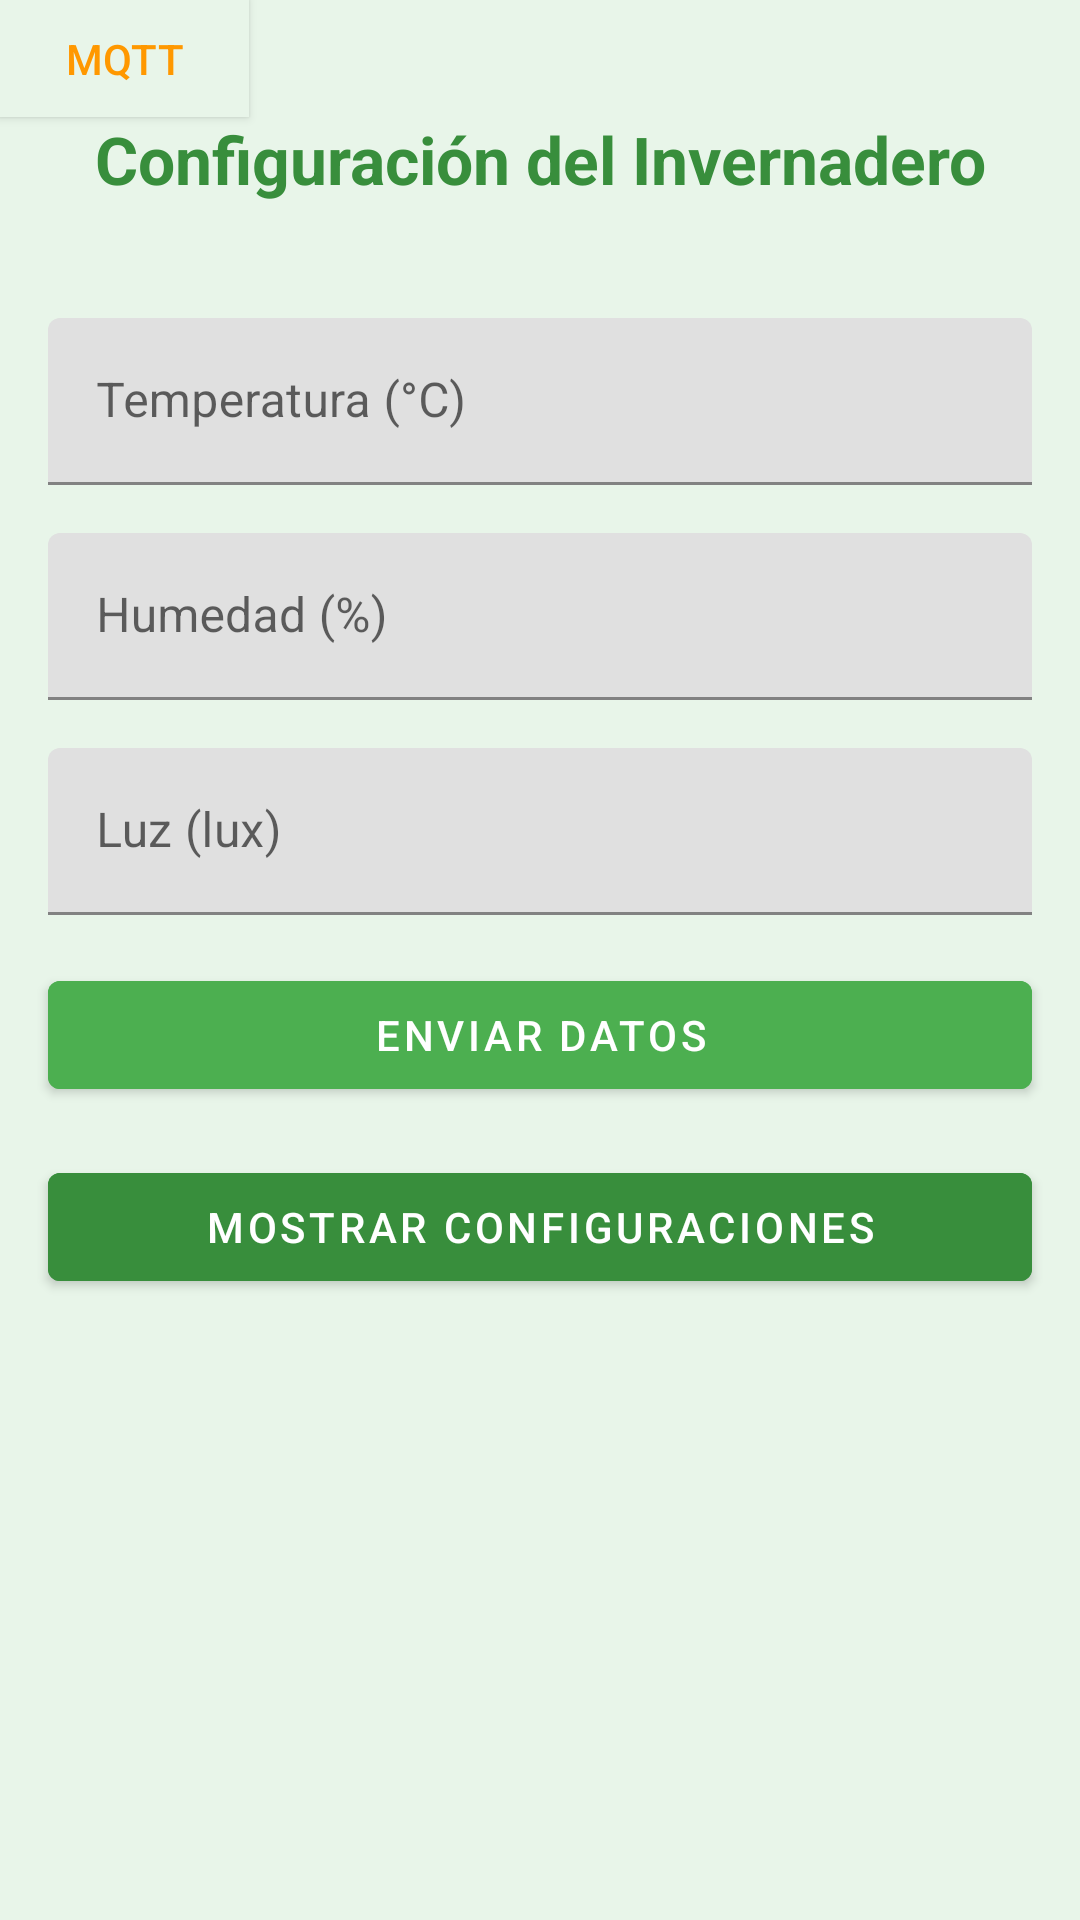

Write the Android layout XML for this screen, with the resource values it uses.
<!-- AndroidManifest.xml: application theme AppTheme -->
<!-- res/layout/activity_main.xml -->
<?xml version="1.0" encoding="utf-8"?>
<androidx.constraintlayout.widget.ConstraintLayout xmlns:android="http://schemas.android.com/apk/res/android"
    xmlns:app="http://schemas.android.com/apk/res-auto"
    xmlns:tools="http://schemas.android.com/tools"
    android:layout_width="match_parent"
    android:layout_height="match_parent"
    android:background="@color/backgroundColor"
    tools:context=".MainActivity">



    
    <TextView
        android:id="@+id/tvTitle"
        android:layout_width="342dp"
        android:layout_height="74dp"
        android:layout_marginTop="16dp"
        android:gravity="center"
        android:text="Configuración del Invernadero"
        android:textColor="@color/primaryDarkColor"
        android:textSize="22sp"
        android:textStyle="bold"
        app:layout_constraintEnd_toEndOf="parent"
        app:layout_constraintStart_toStartOf="parent"
        app:layout_constraintTop_toTopOf="parent" />

    
    <com.google.android.material.textfield.TextInputLayout
        android:id="@+id/tilTemperatura"
        android:layout_width="0dp"
        android:layout_height="wrap_content"
        app:layout_constraintTop_toBottomOf="@id/tvTitle"
        app:layout_constraintStart_toStartOf="parent"
        app:layout_constraintEnd_toEndOf="parent"
        android:layout_margin="16dp">



        <com.google.android.material.textfield.TextInputEditText
            android:id="@+id/etTemperatura"
            android:layout_width="match_parent"
            android:layout_height="wrap_content"
            android:inputType="numberDecimal"
            android:textColor="@color/primaryDarkColor"
            android:importantForAccessibility="yes"
            android:labelFor="@id/tilTemperatura"
            android:hint="Temperatura (°C)"
            android:contentDescription="Campo de temperatura"
            />


    </com.google.android.material.textfield.TextInputLayout>

    
    <com.google.android.material.textfield.TextInputLayout
        android:id="@+id/tilHumedad"
        android:layout_width="0dp"
        android:layout_height="wrap_content"
        app:layout_constraintTop_toBottomOf="@id/tilTemperatura"
        app:layout_constraintStart_toStartOf="parent"
        app:layout_constraintEnd_toEndOf="parent"
        android:textColor="@color/primaryDarkColor"
        android:layout_margin="16dp">

        <com.google.android.material.textfield.TextInputEditText
            android:id="@+id/etHumedad"
            android:layout_width="match_parent"
            android:layout_height="wrap_content"
            android:inputType="numberDecimal"
            android:importantForAccessibility="yes"
            android:textColor="@color/primaryDarkColor"
            android:labelFor="@id/tilHumedad"
            android:hint="Humedad (%)"
            android:contentDescription="Campo de humedad" />
    </com.google.android.material.textfield.TextInputLayout>

    
    <com.google.android.material.textfield.TextInputLayout
        android:id="@+id/tilLuz"
        android:layout_width="0dp"
        android:layout_height="wrap_content"
        app:layout_constraintTop_toBottomOf="@id/tilHumedad"
        app:layout_constraintStart_toStartOf="parent"
        app:layout_constraintEnd_toEndOf="parent"
        android:textColor="@color/primaryDarkColor"
        android:layout_margin="16dp">

        <com.google.android.material.textfield.TextInputEditText
            android:id="@+id/etLuz"
            android:layout_width="match_parent"
            android:layout_height="wrap_content"
            android:inputType="numberDecimal"
            android:importantForAccessibility="yes"
            android:labelFor="@id/tilLuz"
            android:textColor="@color/primaryDarkColor"
            android:hint="Luz (lux)"
            android:contentDescription="Campo de luz" />
    </com.google.android.material.textfield.TextInputLayout>

    
    <com.google.android.material.button.MaterialButton
        android:id="@+id/btnEnviar"
        android:layout_width="0dp"
        android:layout_height="wrap_content"
        android:text="Enviar Datos"
        app:layout_constraintTop_toBottomOf="@id/tilLuz"
        app:layout_constraintStart_toStartOf="parent"
        app:layout_constraintEnd_toEndOf="parent"
        android:layout_margin="16dp"
        android:backgroundTint="@color/primaryColor"
        android:textColor="@color/buttonTextColor" />

    
    <com.google.android.material.button.MaterialButton
        android:id="@+id/btnMostrar"
        android:layout_width="0dp"
        android:layout_height="wrap_content"
        android:text="Mostrar Configuraciones"
        app:layout_constraintTop_toBottomOf="@id/btnEnviar"
        app:layout_constraintStart_toStartOf="parent"
        app:layout_constraintEnd_toEndOf="parent"
        android:layout_margin="16dp"
        android:backgroundTint="@color/primaryDarkColor"
        android:textColor="@color/buttonTextColor" />

    
    <ListView
        android:id="@+id/lvConfiguraciones"
        android:layout_width="0dp"
        android:layout_height="0dp"
        app:layout_constraintTop_toBottomOf="@id/btnMostrar"
        app:layout_constraintBottom_toBottomOf="parent"
        app:layout_constraintStart_toStartOf="parent"
        app:layout_constraintEnd_toEndOf="parent"
        android:layout_margin="16dp"
        android:background="@color/backgroundColor" />
    
    <Button
        android:id="@+id/btnIrSegunda"
        android:layout_width="83dp"
        android:layout_height="39dp"
        android:layout_centerHorizontal="true"
        android:background="@color/backgroundColor"
        android:text="MQTT" />



</androidx.constraintlayout.widget.ConstraintLayout>
<!-- resources referenced by this layout -->
<resources>
  <color name="backgroundColor">#E8F5E9</color>
  <color name="buttonTextColor">#FFFFFF</color>
  <color name="primaryColor">#4CAF50</color>
  <color name="primaryDarkColor">#388E3C</color>
  <style name="AppTheme" parent="Theme.MaterialComponents.DayNight.DarkActionBar">
          <item name="colorPrimary">@color/primaryColor</item>
          <item name="colorPrimaryDark">@color/primaryDarkColor</item>
          <item name="colorAccent">@color/accentColor</item>
          <item name="android:textColorPrimary">@color/textColor</item>
  
      </style>
  <color name="accentColor">#FF9800</color>
  <color name="textColor">#FF9800</color>
</resources>
